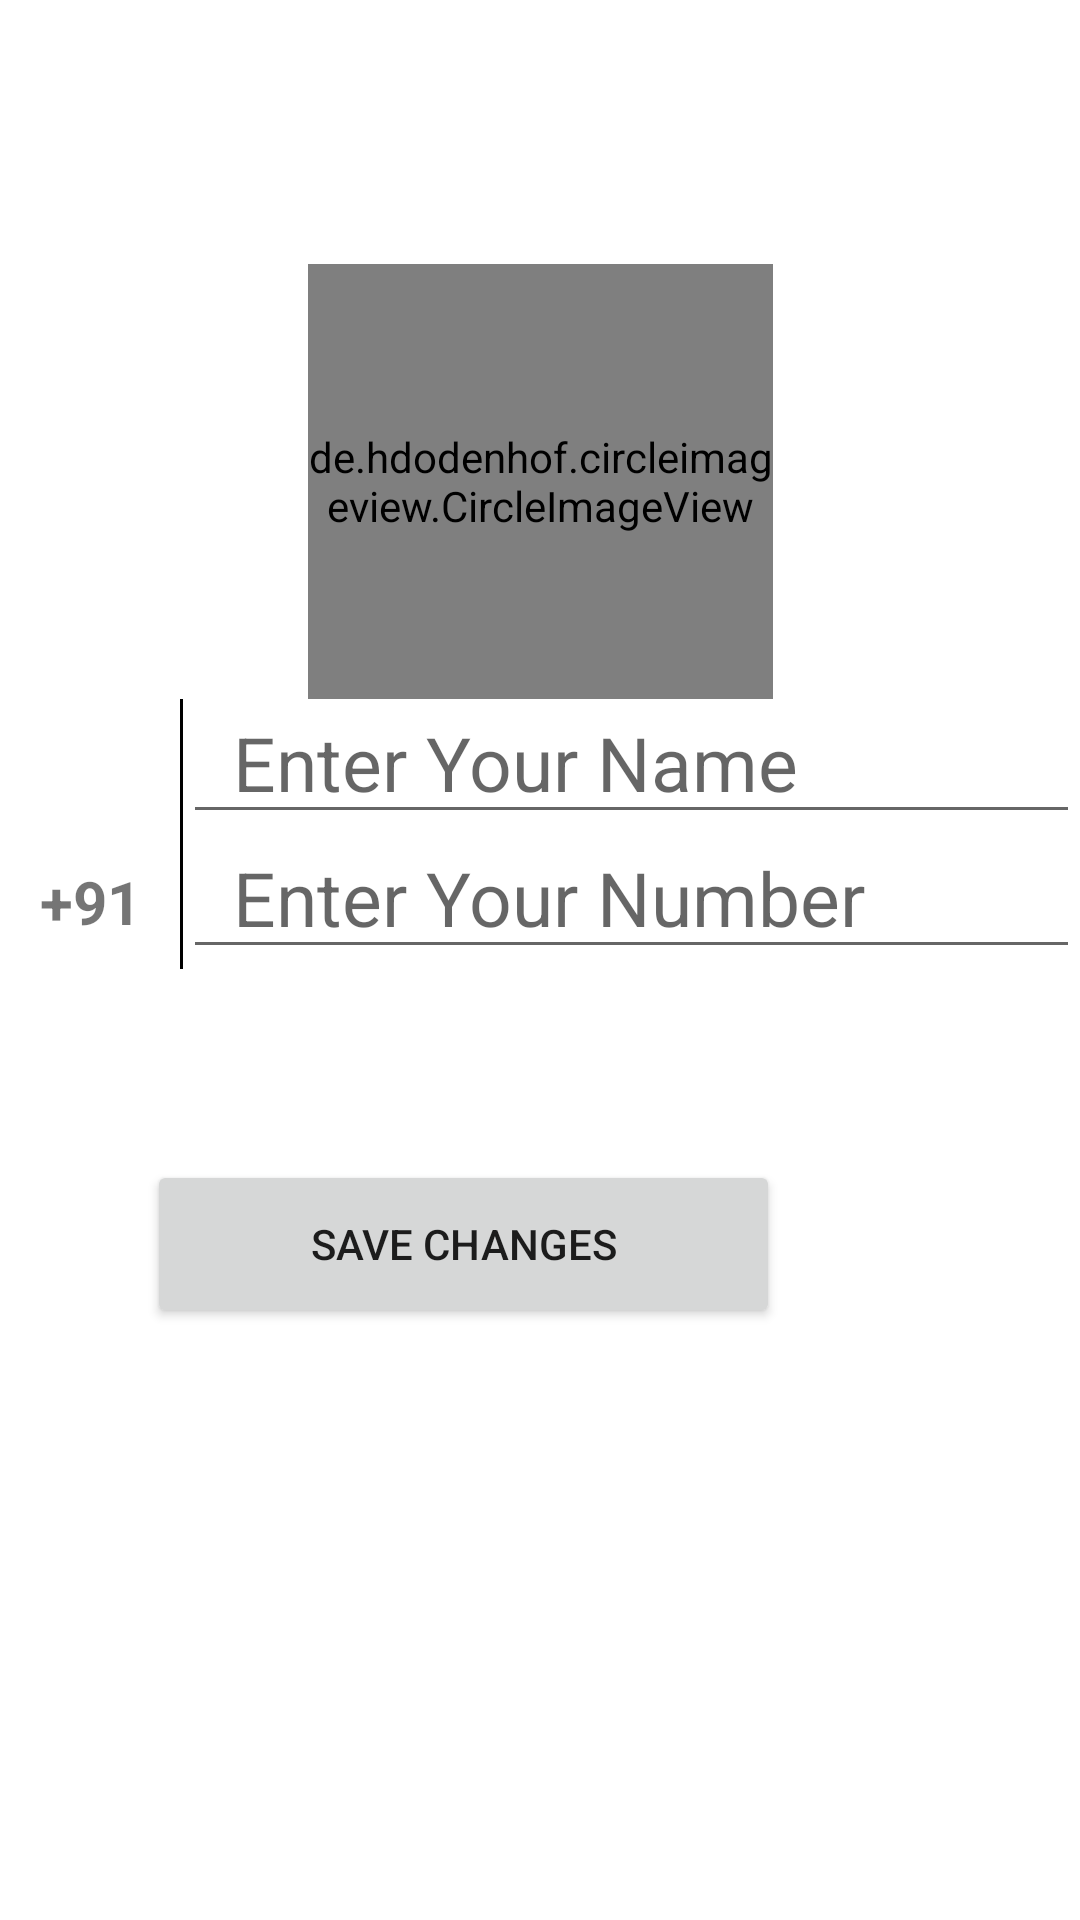

Write the Android layout XML for this screen, with the resource values it uses.
<!-- AndroidManifest.xml: application theme Theme.Admin -->
<!-- res/layout/activity_insert_user_page.xml -->
<?xml version="1.0" encoding="utf-8"?>
<androidx.constraintlayout.widget.ConstraintLayout xmlns:android="http://schemas.android.com/apk/res/android"
    xmlns:app="http://schemas.android.com/apk/res-auto"
    xmlns:tools="http://schemas.android.com/tools"
    android:layout_width="match_parent"
    android:layout_height="match_parent"
    tools:context=".InsertUserPage">



    <de.hdodenhof.circleimageview.CircleImageView
        android:id="@+id/userinsertimg"
        android:layout_width="155dp"
        android:layout_height="145dp"
        android:layout_marginTop="88dp"
        android:src="@drawable/img"
        app:civ_border_color="#FF000000"
        app:civ_border_width="2dp"
        app:layout_constraintEnd_toEndOf="parent"
        app:layout_constraintStart_toStartOf="parent"
        app:layout_constraintTop_toTopOf="parent" />

    <LinearLayout
        android:id="@+id/linearLayout"
        android:layout_width="match_parent"
        android:layout_height="45dp"
        android:orientation="horizontal"
        app:layout_constraintTop_toBottomOf="@+id/userinsertimg">


        <ImageView
            android:id="@+id/name_icon"
            android:layout_width="121dp"
            android:layout_height="match_parent"
            android:layout_gravity="center"
            android:layout_weight="1"
            android:src="@drawable/profile_name_icon" />

        <View
            android:layout_width="1dp"
            android:layout_height="match_parent"
            android:background="#000" />

        <EditText
            android:id="@+id/userinsertname"
            android:layout_width="match_parent"
            android:layout_height="match_parent"
            android:layout_weight="1"
            android:hint="  Enter Your Name"
            android:textSize="25dp"

            />
    </LinearLayout>

    <LinearLayout
        android:id="@+id/linearLayout2"
        android:layout_width="match_parent"
        android:layout_height="45dp"
        android:orientation="horizontal"
        app:layout_constraintTop_toBottomOf="@+id/linearLayout">


        <TextView
            android:id="@+id/txt6"
            android:layout_width="60dp"
            android:layout_height="match_parent"
            android:layout_gravity="center"
            android:gravity="center"
            android:text="+91"
            android:textSize="20dp"
            android:textStyle="bold"


            />

        <View
            android:layout_width="1dp"
            android:layout_height="match_parent"
            android:background="#000" />

        <EditText
            android:id="@+id/userinsertnumber"
            android:layout_width="match_parent"
            android:layout_height="match_parent"
            android:layout_weight="1"
            android:ems="10"
            android:hint="  Enter Your Number"
            android:inputType="phone"
            android:maxLength="10"
            android:textSize="25dp" />

    </LinearLayout>

    <Button
        android:id="@+id/userinsertbtn"
        android:layout_width="211dp"
        android:layout_height="56dp"
        android:layout_gravity="center"
        android:layout_marginEnd="100dp"
        android:text="Save Changes"
        app:layout_constraintBottom_toBottomOf="parent"
        app:layout_constraintEnd_toEndOf="parent"
        app:layout_constraintTop_toBottomOf="@+id/linearLayout2"
        app:layout_constraintVertical_bias="0.244" />
</androidx.constraintlayout.widget.ConstraintLayout>
<!-- resources referenced by this layout -->
<resources>
  <!-- drawable img: jpeg bitmap (drawable, 19266 bytes) -->
  <style name="Theme.Admin" parent="Base.Theme.Admin" />
  <style name="Base.Theme.Admin" parent="Theme.MaterialComponents.DayNight.NoActionBar">
          
          
      </style>
</resources>
